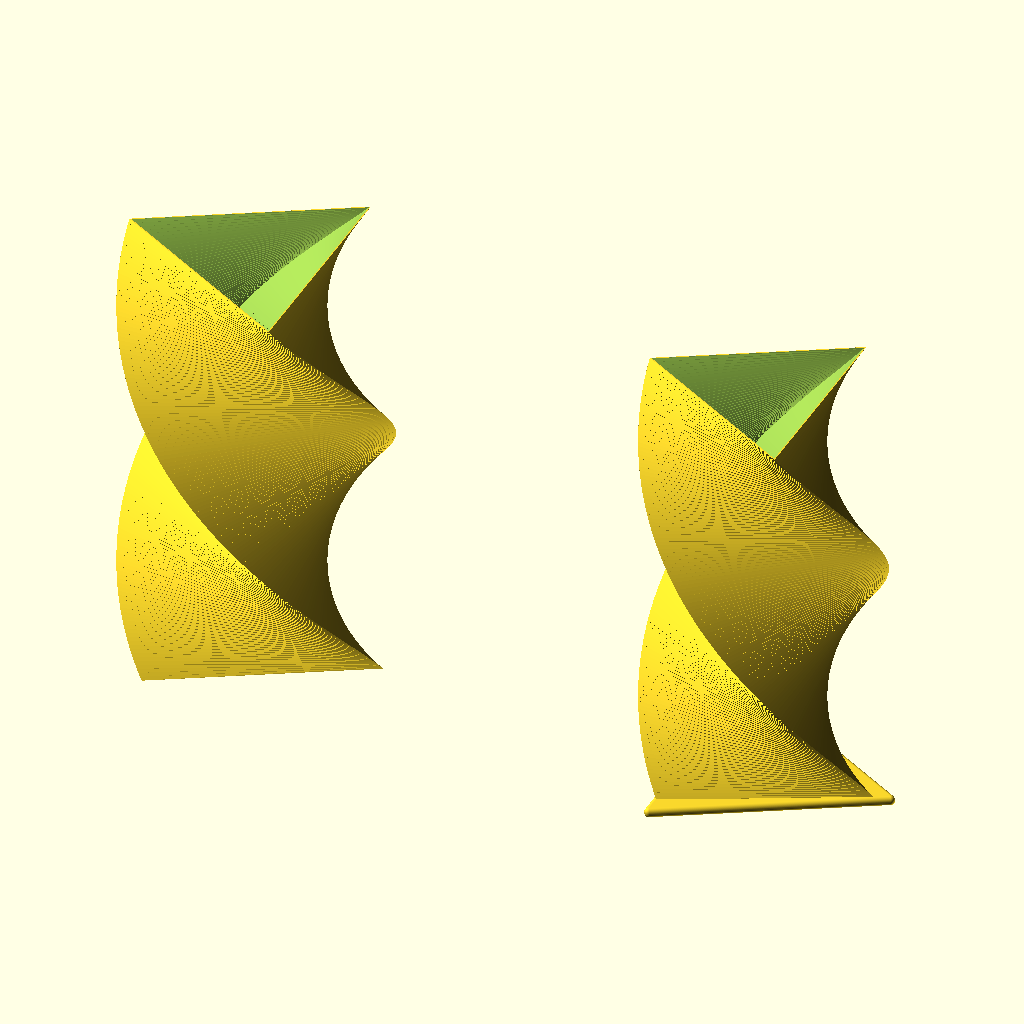
Cell 1: rendered with the file's own defaults.
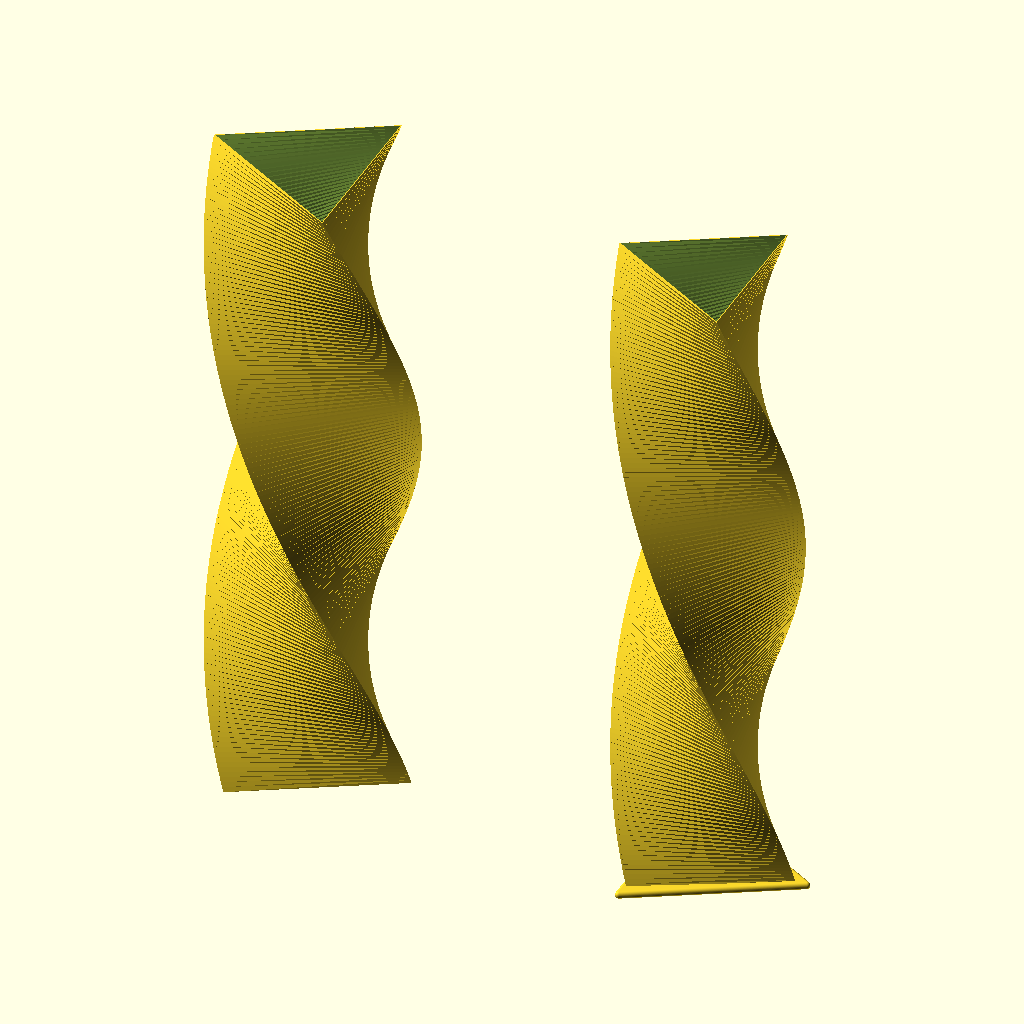
Cell 2 — heightt set to 100, the other parameters unchanged.
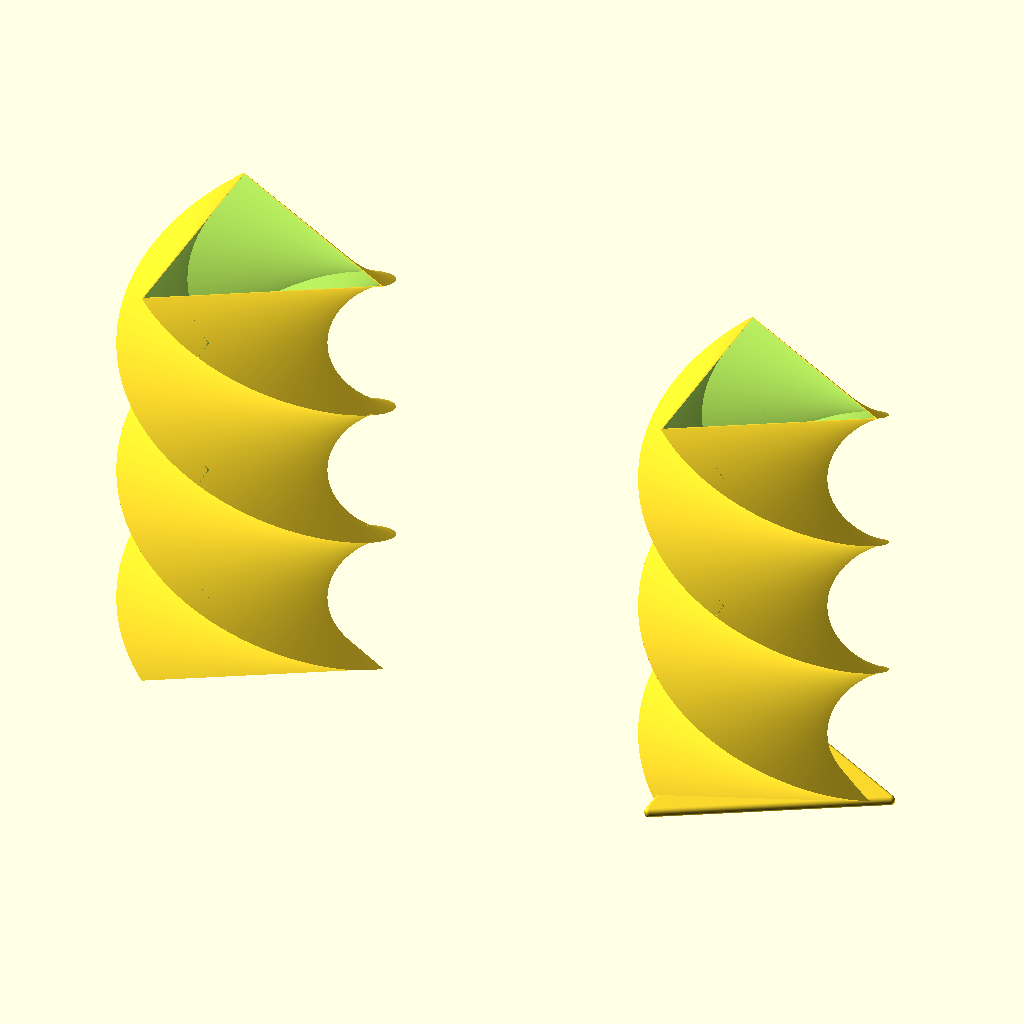
Cell 3: the same model with rotation = 360.
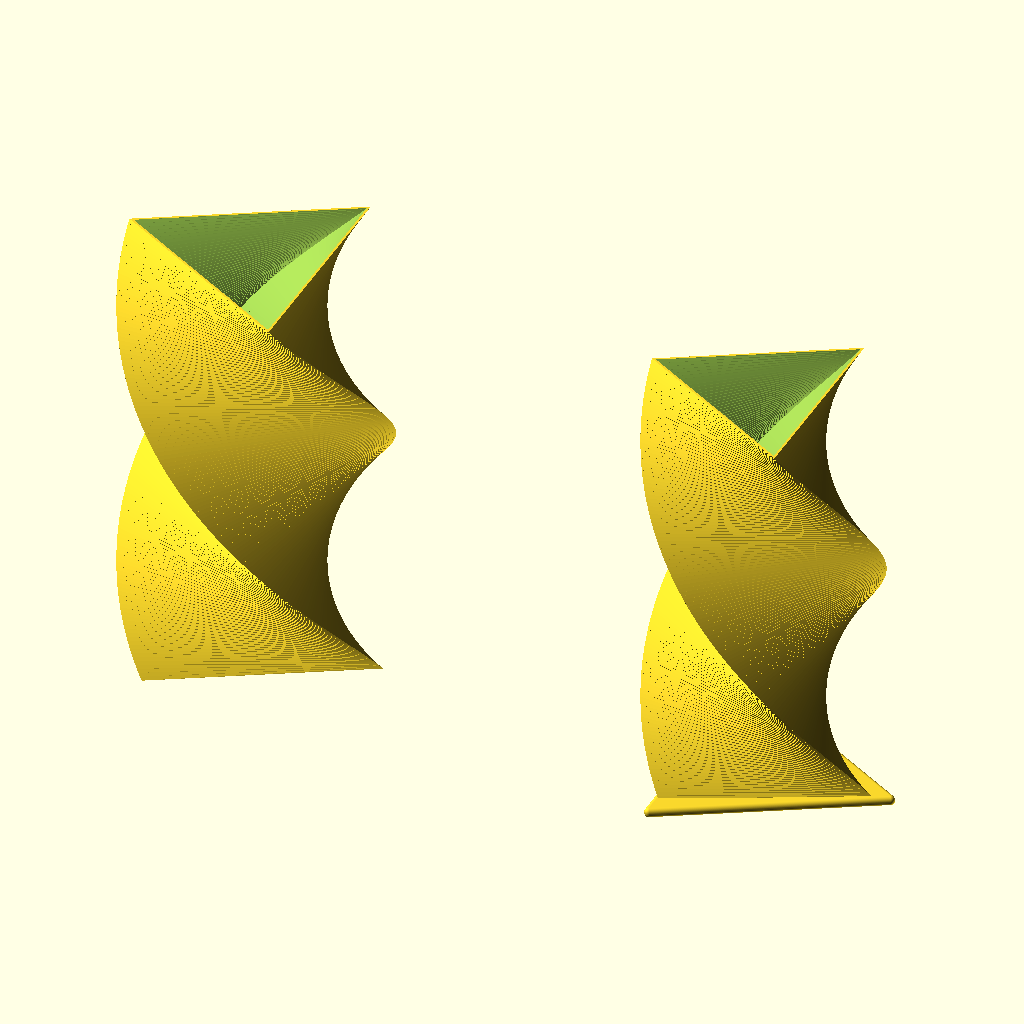
Cell 4: thickness = 1 (everything else at default).
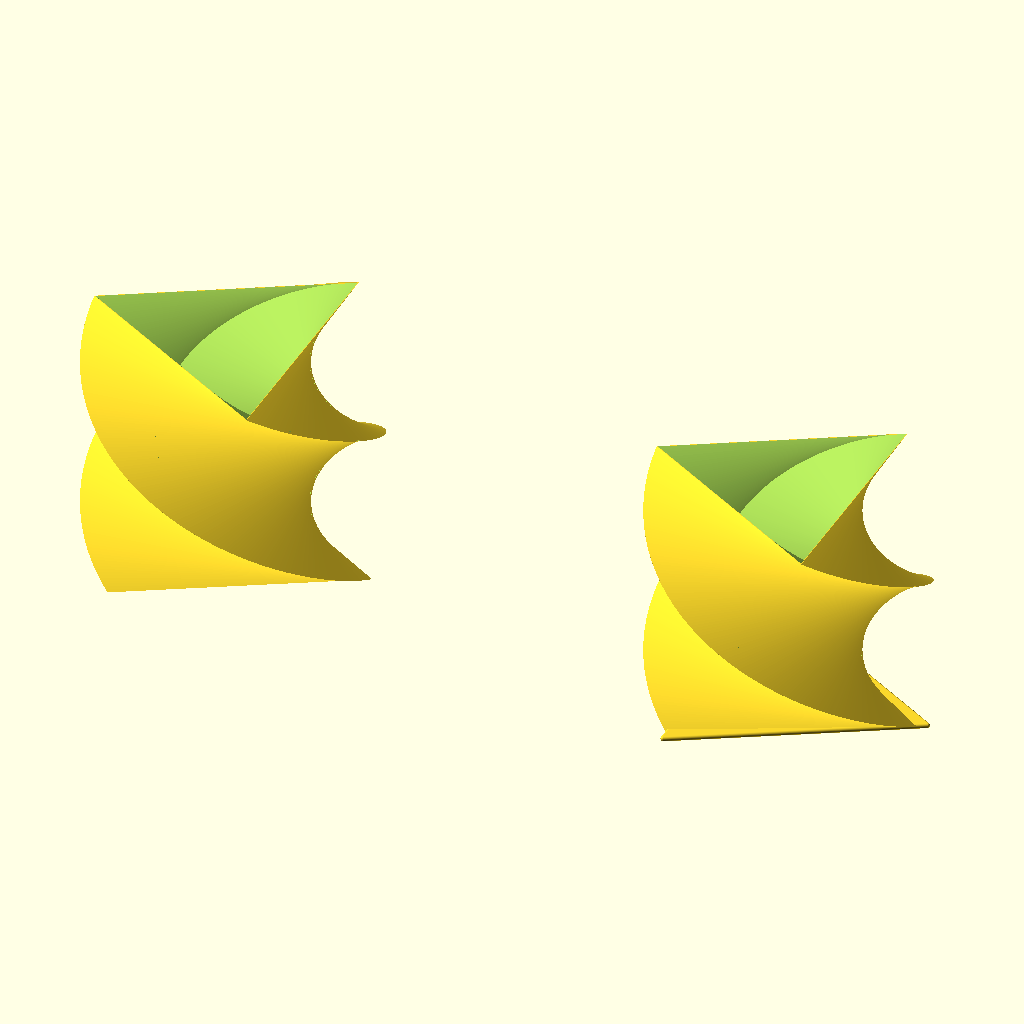
Cell 5 — diameter set to 60, the other parameters unchanged.
The same orthographic view direction (rotation 55°, 0°, 25°; colour scheme Cornfield) for every cell, with the view re-fitted per cell, so scale and position can differ between cells.
Source of the model, inputs/thingiverse/files/thing-2162815/files/Slidomatic-polygonal-prism.scad:
//© 2017 Nevit Dilmen CC4.0 Attribution, Share-alike

$fn=300;
heightt=50; //mm
rotation=180; //degree
thickness=0.5; //mm
diameter=30; //Polygon diameter mm
base=2; // mm
space=2.6; //space between two shapes mm larger for low poly 2.6 for poly=3
poly =3; // Number of polygon sides

// External shape
difference () {
linear_extrude(height = heightt, center = false, convexity = 10, twist = rotation)
circle(d=diameter,center=true,$fn=poly);

translate([0,0,base])
rotate([0,0,-1*rotation/heightt*base])
linear_extrude(height = heightt, center = false, convexity = 10, twist = rotation)
circle(d=diameter-thickness,center=true,$fn=poly);
}

// Internal shape
translate([diameter*2,0,0])
difference () {
linear_extrude(height = heightt, center = false, convexity = 10, twist = rotation)
circle(d=diameter-thickness-space,center=true,$fn=poly);
translate([0,0,base])
rotate([0,0,-1*rotation/heightt*base])
linear_extrude(height = heightt, center = false, convexity = 10, twist = rotation)
circle(d=diameter-thickness*2-space,center=true, $fn=poly);
}
// Base
translate([diameter*2,0,0.5])
minkowski() {
linear_extrude(0.1, center = false)
circle(d=diameter,center=true, $fn=poly);
sphere (0.5);
}

  
Parameter table extracted from the source (name, type, default, range or options):
heightt: number, default 50
rotation: number, default 180
thickness: number, default 0.5
diameter: number, default 30
base: number, default 2
space: number, default 2.6
poly: number, default 3
